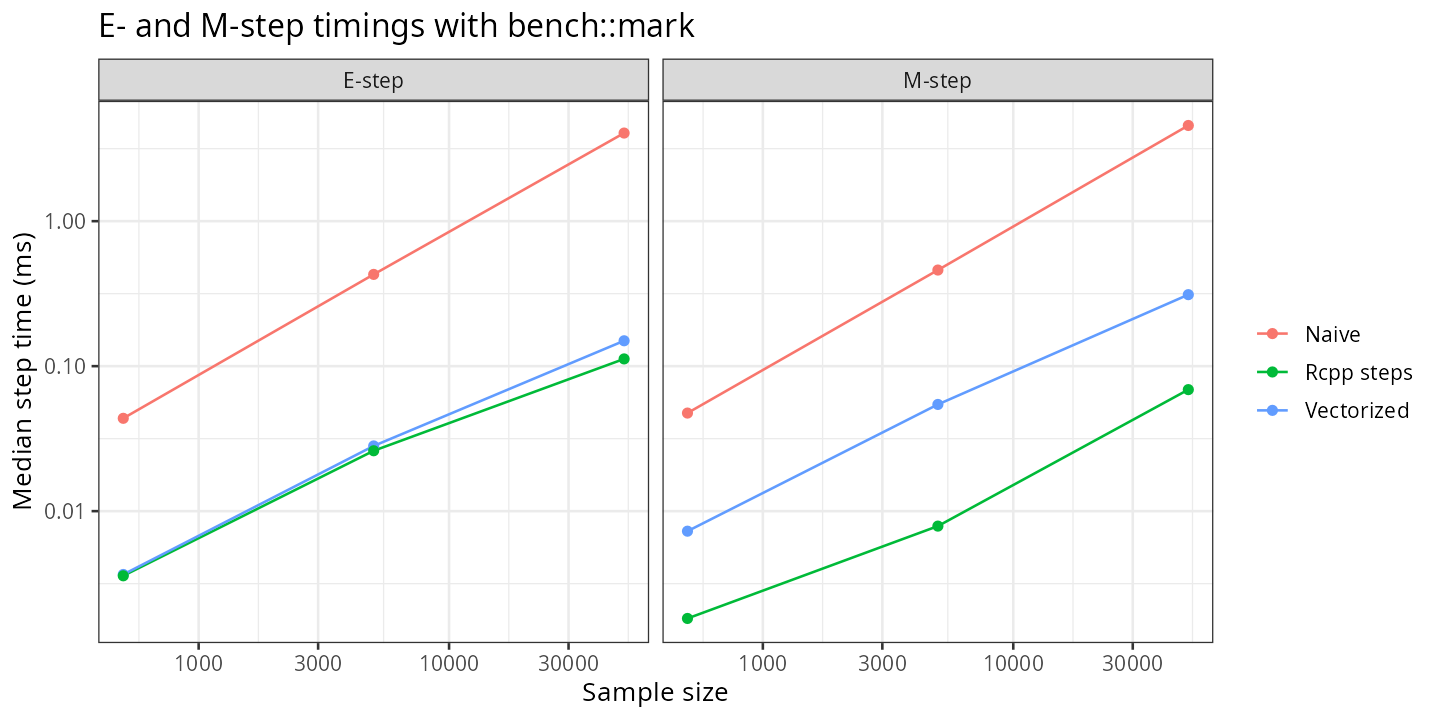

Values plotted in this chart, from the file beside it:
n, step, version, ms
500, E-step, Naive, 0.04368
500, E-step, Vectorized, 0.003657
500, E-step, Rcpp steps, 0.003581
500, M-step, Naive, 0.04747
500, M-step, Vectorized, 0.007274
500, M-step, Rcpp steps, 0.001819
5000, E-step, Naive, 0.4294
5000, E-step, Vectorized, 0.02817
5000, E-step, Rcpp steps, 0.02609
5000, M-step, Naive, 0.4602
5000, M-step, Vectorized, 0.05444
5000, M-step, Rcpp steps, 0.007885
50000, E-step, Naive, 4.052
50000, E-step, Vectorized, 0.1496
50000, E-step, Rcpp steps, 0.1122
50000, M-step, Naive, 4.571
50000, M-step, Vectorized, 0.3112
50000, M-step, Rcpp steps, 0.06888
